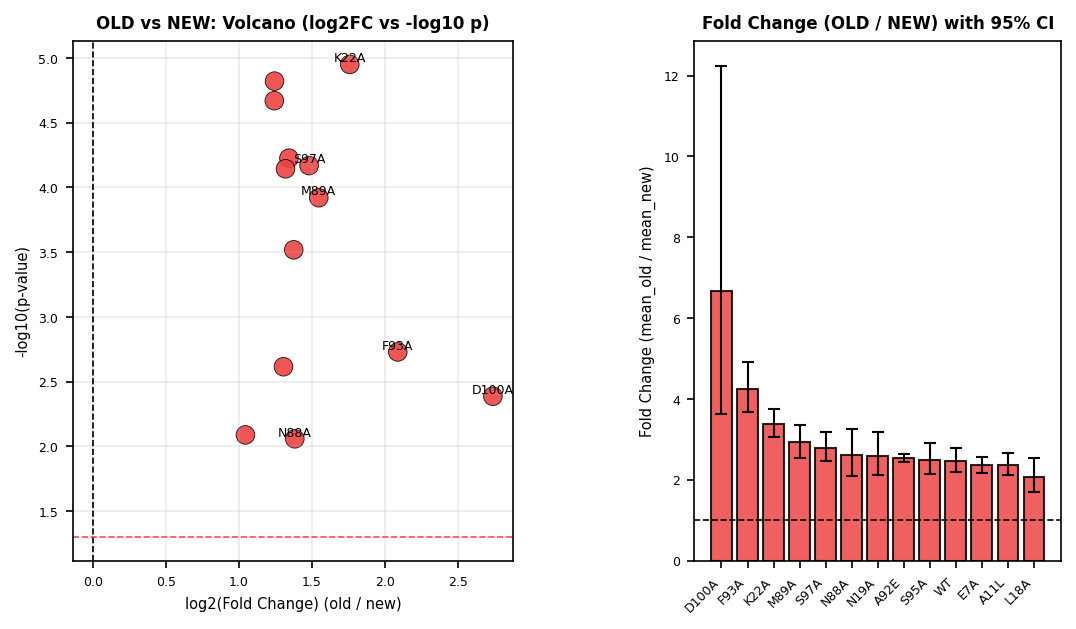

The table this chart was drawn from, first rows:
Variant, mean_old, mean_new, sd_old, sd_new, n_old, n_new, normal_old, normal_new, transformed_for_test, t_stat, p_value, fold_change, fold_change_log2, fc_CI_low, fc_CI_high
D100A, 22.25, 3.333, 13.05, 0.5774, 4, 3, True, False, True, 6.303, 0.004098, 6.675, 2.739, 3.637, 12.25
F93A, 29.75, 7.0, 4.349, 0.0, 4, 3, True, True, False, 10.46, 0.001865, 4.25, 2.087, 3.683, 4.905
K22A, 46.25, 13.67, 4.425, 0.5774, 4, 3, True, False, True, 22.6, 1.1220757956088107e-05, 3.384, 1.759, 3.046, 3.76
M89A, 37.0, 12.67, 4.761, 0.5774, 4, 3, True, False, True, 15.24, 0.0001201, 2.921, 1.546, 2.549, 3.347
S97A, 46.5, 16.67, 3.512, 1.528, 4, 3, True, True, False, 15.18, 6.786706143342277e-05, 2.79, 1.48, 2.456, 3.169
N88A, 36.5, 14.0, 7.594, 1.0, 4, 3, True, True, False, 5.859, 0.008738, 2.607, 1.382, 2.094, 3.247
N19A, 41.5, 16.0, 6.952, 1.732, 4, 3, True, False, True, 8.901, 0.0003035, 2.594, 1.375, 2.113, 3.183
A92E, 35.5, 14.0, 1.291, 0.0, 4, 3, True, True, False, 33.31, 5.94882252730664e-05, 2.536, 1.342, 2.447, 2.628
S95A, 38.25, 15.33, 4.787, 1.155, 4, 3, True, False, True, 12.13, 7.184551854040219e-05, 2.495, 1.319, 2.148, 2.896
WT, 42.0, 17.0, 5.228, 0.0, 4, 3, True, True, False, 9.564, 0.002425, 2.471, 1.305, 2.187, 2.791
E7A, 40.25, 17.0, 2.062, 1.0, 4, 3, True, True, False, 19.68, 1.5112070026256078e-05, 2.368, 1.243, 2.178, 2.573
A11L, 41.0, 17.33, 2.449, 1.528, 4, 3, True, True, False, 15.68, 2.1396575912218962e-05, 2.365, 1.242, 2.107, 2.655
L18A, 35.75, 17.33, 6.449, 1.528, 4, 3, True, True, False, 5.51, 0.008155, 2.062, 1.044, 1.684, 2.527
